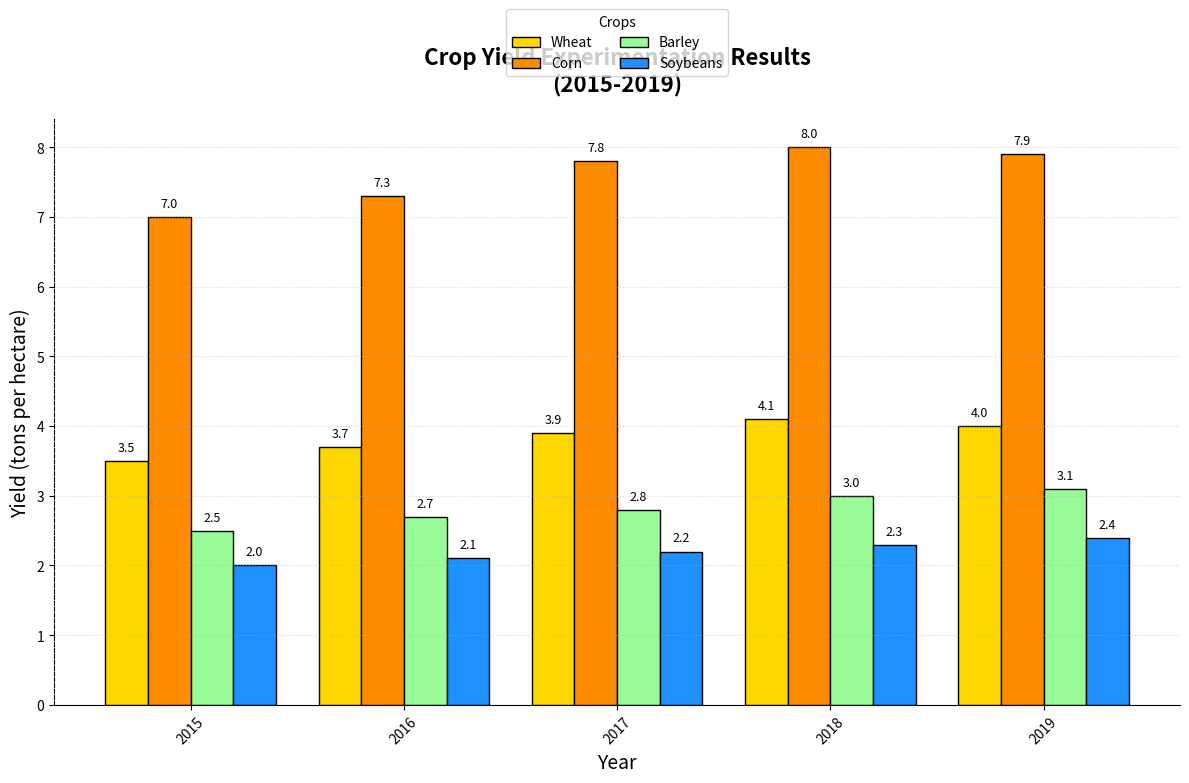

The script that saved this image:
import matplotlib.pyplot as plt
import numpy as np

years = np.arange(2015, 2020)
crops = ['Wheat', 'Corn', 'Barley', 'Soybeans']

wheat_yield = [3.5, 3.7, 3.9, 4.1, 4.0]
corn_yield = [7.0, 7.3, 7.8, 8.0, 7.9]
barley_yield = [2.5, 2.7, 2.8, 3.0, 3.1]
soybean_yield = [2.0, 2.1, 2.2, 2.3, 2.4]

width = 0.2  # Width of the bars
x = np.arange(len(years))

fig, ax = plt.subplots(figsize=(12, 8))

ax.bar(x - 1.5*width, wheat_yield, width, label='Wheat', color='#FFD700', edgecolor='black')
ax.bar(x - 0.5*width, corn_yield, width, label='Corn', color='#FF8C00', edgecolor='black')
ax.bar(x + 0.5*width, barley_yield, width, label='Barley', color='#98FB98', edgecolor='black')
ax.bar(x + 1.5*width, soybean_yield, width, label='Soybeans', color='#1E90FF', edgecolor='black')

ax.set_title("Crop Yield Experimentation Results\n(2015-2019)", fontsize=16, fontweight='bold', pad=20)
ax.set_xlabel("Year", fontsize=14)
ax.set_ylabel("Yield (tons per hectare)", fontsize=14)

ax.set_xticks(x)
ax.set_xticklabels(years, rotation=45)

ax.legend(title='Crops', loc='upper center', ncol=2, bbox_to_anchor=(0.5, 1.2), fontsize=10)

ax.yaxis.grid(True, linestyle=':', alpha=0.5)

ax.spines['top'].set_visible(False)
ax.spines['right'].set_visible(False)
ax.spines['left'].set_linestyle('dashed')

for i in range(len(years)):
    heights = [wheat_yield[i], corn_yield[i], barley_yield[i], soybean_yield[i]]
    for j, height in enumerate(heights):
        ax.text(i - 1.5*width + j * width, height + 0.1, f'{height}', ha='center', va='bottom', color='black', fontsize=9)

plt.tight_layout()
plt.show()
